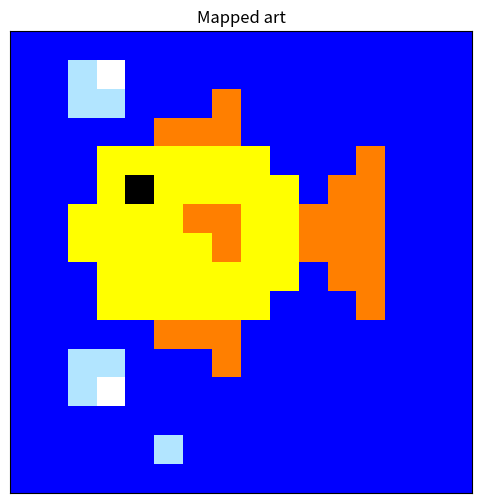

Write Python code to recreate this figure.
#FishArtMap1
import numpy as np
import matplotlib.pyplot as plt

canvas_size = 16
pixel_art_canvas_text = np.ones((canvas_size, canvas_size, 3)) #blank canvas with RGB

# Mapping colors to letters in dictionary 
text_colors = {
    'W': [1.0, 1.0, 1.0],  #White
    'X': [0.0, 0.0, 0.0],  #Black
    'R': [1.0, 0.0, 0.0],  #Red
    'G': [0.0, 1.0, 0.0],  #Green
    'B': [0.0, 0.0, 1.0],  #Blue
    'Y': [1.0, 1.0, 0.0],  #Yellow
    'P': [0.5, 0.0, 0.5],  #Purple
    'O': [1.0, 0.5, 0.0],  #Orange
    'L': [0.7, 0.9, 1.0], #Light blue
}

#Art mapping
pixel_art_text = """
BBBBBBBBBBBBBBBB
BBLWBBBBBBBBBBBB
BBLLBBBOBBBBBBBB
BBBBBOOOBBBBBBBB
BBBYYYYYYBBBOBBB
BBBYXYYYYYBOOBBB
BBYYYYOOYYOOOBBB
BBYYYYYOYYOOOBBB
BBBYYYYYYYBOOBBB
BBBYYYYYYBBBOBBB
BBBBBOOOBBBBBBBB
BBLLBBBOBBBBBBBB
BBLWBBBBBBBBBBBB
BBBBBBBBBBBBBBBB
BBBBBLBBBBBBBBBB
BBBBBBBBBBBBBBBB
"""


lines = [line for line in pixel_art_text.strip().split('\n') if line.strip()]
#line is appended to the list for every element in pixel_art_text
#Clears leading and trailing blank spaces, and splits the whole string into multiple smaller string
#if any newline command is included. Otherwise the whole row is a single list and output as such.
#appending continues until /if condition of line.strip becomes False. For any non empty character the boolean is True.
#list = [expression /for item /in iterable /if condition]
#list = [expression_if_true /if condition /else expression_if_false /for item /in iterable]
 

# Ensure the input text matches the canvas size
if len(lines) != canvas_size or any(len(line) != canvas_size for line in lines):
    print(f"Warning: Text art dimensions ({len(lines)}x{len(lines[0])}) do not match canvas size ({canvas_size}x{canvas_size}).") #rows×columns
    #len(lines) gives the number of 'lines' elements in the list lines, and len(lines[0]) gives the number of elements in the string lines (1st row)
else: #when written art matches canas size
    for r, line in enumerate(lines): #go row-wise from 0 to last index-wise
        for c, char in enumerate(line): #go column-wise in one row at a time and read the assigned char
            if char in text_colors: #if char is defined, map and output the assigned value into the list where the char was
                pixel_art_canvas_text[r, c] = text_colors[char]
            else:
                print(f"Warning: Character '{char}' not found in color mapping. Using white.")
                pixel_art_canvas_text[r, c] = text_colors[' ']


plt.figure(figsize=(6, 6))
plt.imshow(pixel_art_canvas_text)
plt.title(f'Mapped art')
plt.xticks(np.arange(-0.5, canvas_size, 1), labels=[])
plt.yticks(np.arange(-0.5, canvas_size, 1), labels=[])
plt.grid(True, which='both', color='black', linewidth=0)
plt.tick_params(axis='both', which='both', length=0)
plt.show()
